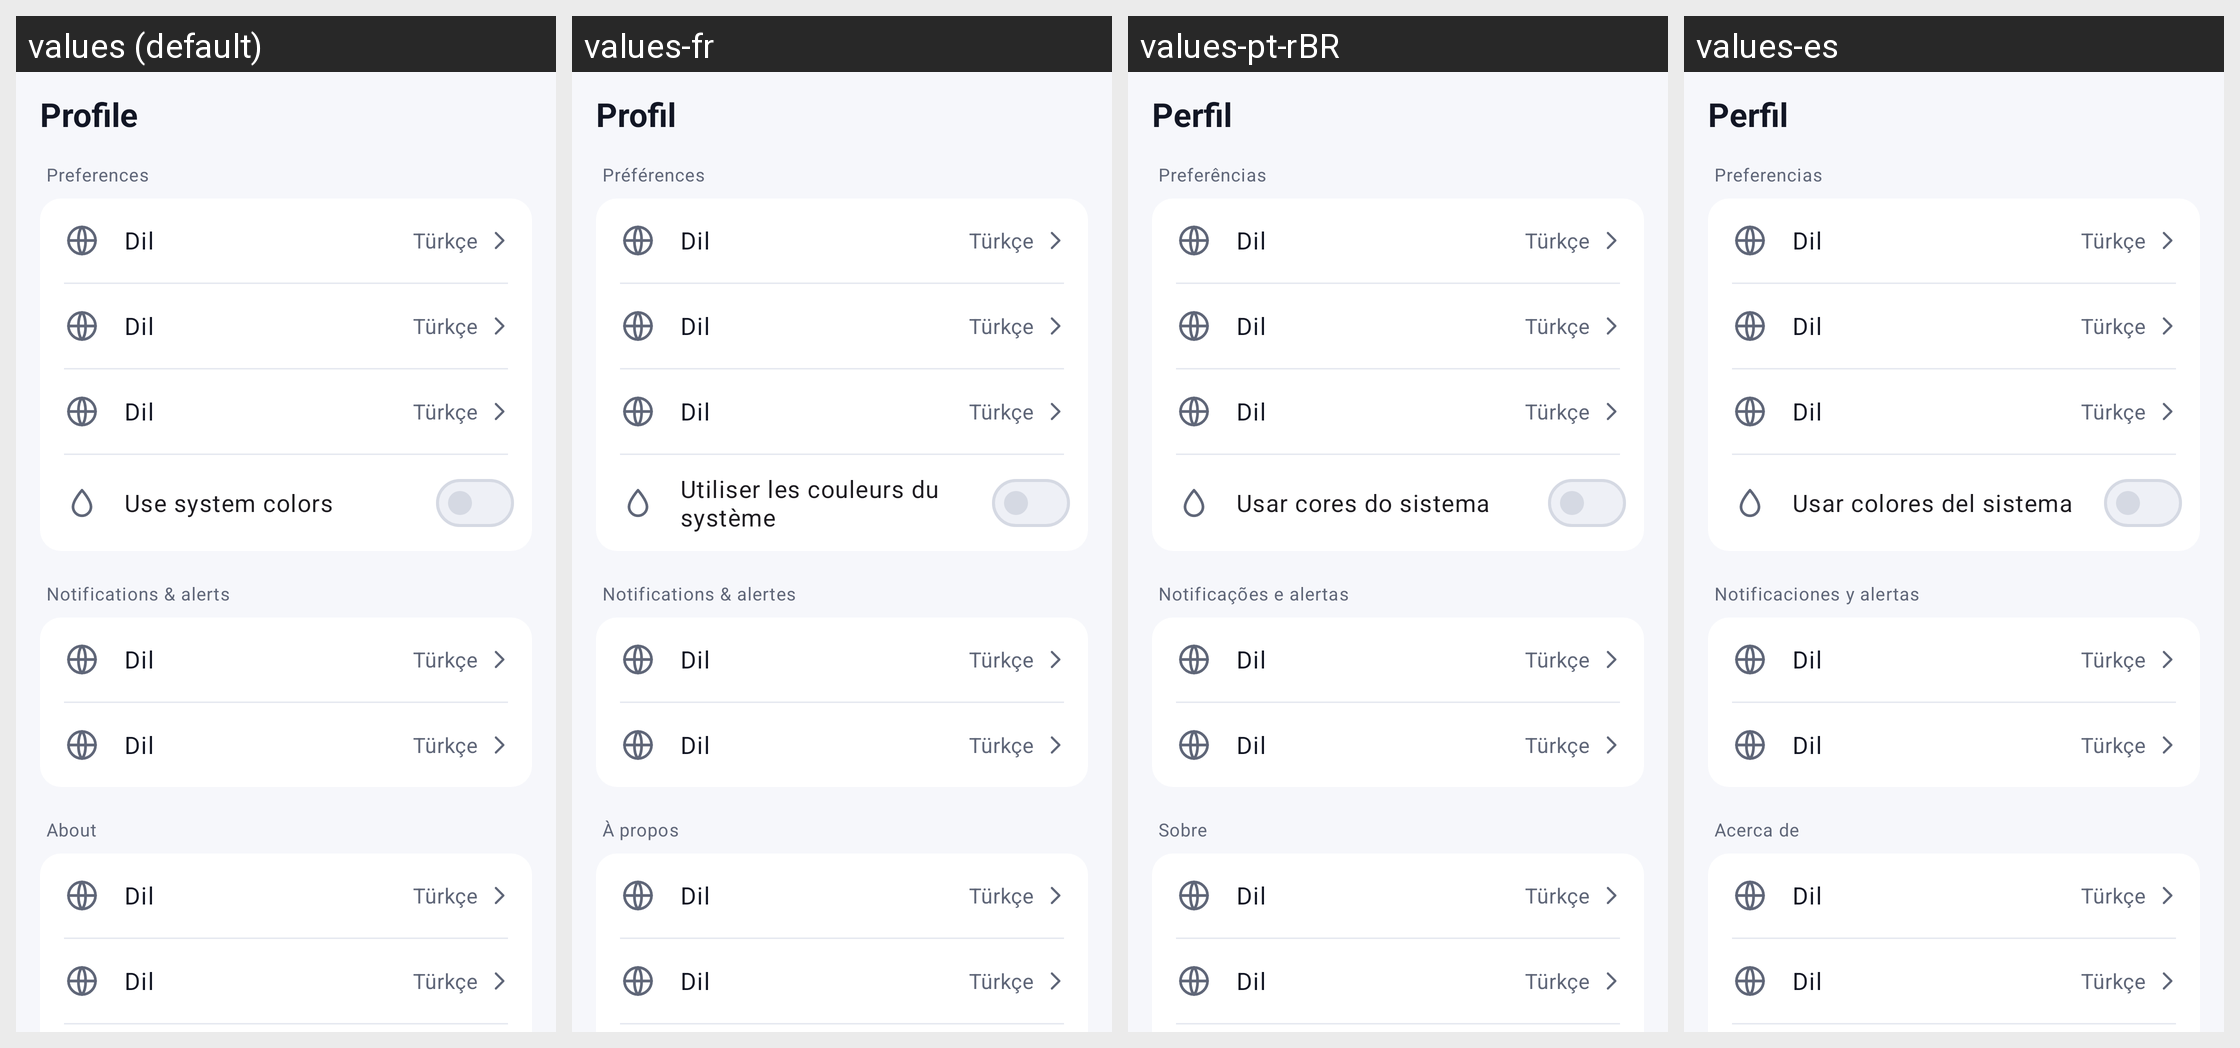

For this localized Android screen grid, give each drawn string resource with its value in every locale shown.
Android screen res/layout/fragment_profile.xml rendered under 4 locales, left to right: values (default), values-fr, values-pt-rBR, values-es. Device: Nexus 5 (rendered at 1080×1920; each locale shown at half size, 540×960, under a caption strip naming it); theme Theme.Coinvane.
Other locales in the repository, not shown: values-ar, values-de, values-ja, values-ko, values-ru, values-tr, values-zh-rCN.
Strings drawn on this screen, with the default value and each locale's value (text and hints the layout hard-codes, and strings that could not be matched under every locale, appear in the picture but are not listed):

nav_profile
  values: Profile
  values-fr: Profil
  values-pt-rBR: Perfil
  values-es: Perfil

section_preferences
  values: Preferences
  values-fr: Préférences
  values-pt-rBR: Preferências
  values-es: Preferencias

settings_dynamic_colors
  values: Use system colors
  values-fr: Utiliser les couleurs du système
  values-pt-rBR: Usar cores do sistema
  values-es: Usar colores del sistema

section_notifications
  values: Notifications & alerts
  values-fr: Notifications & alertes
  values-pt-rBR: Notificações e alertas
  values-es: Notificaciones y alertas

section_about
  values: About
  values-fr: À propos
  values-pt-rBR: Sobre
  values-es: Acerca de
